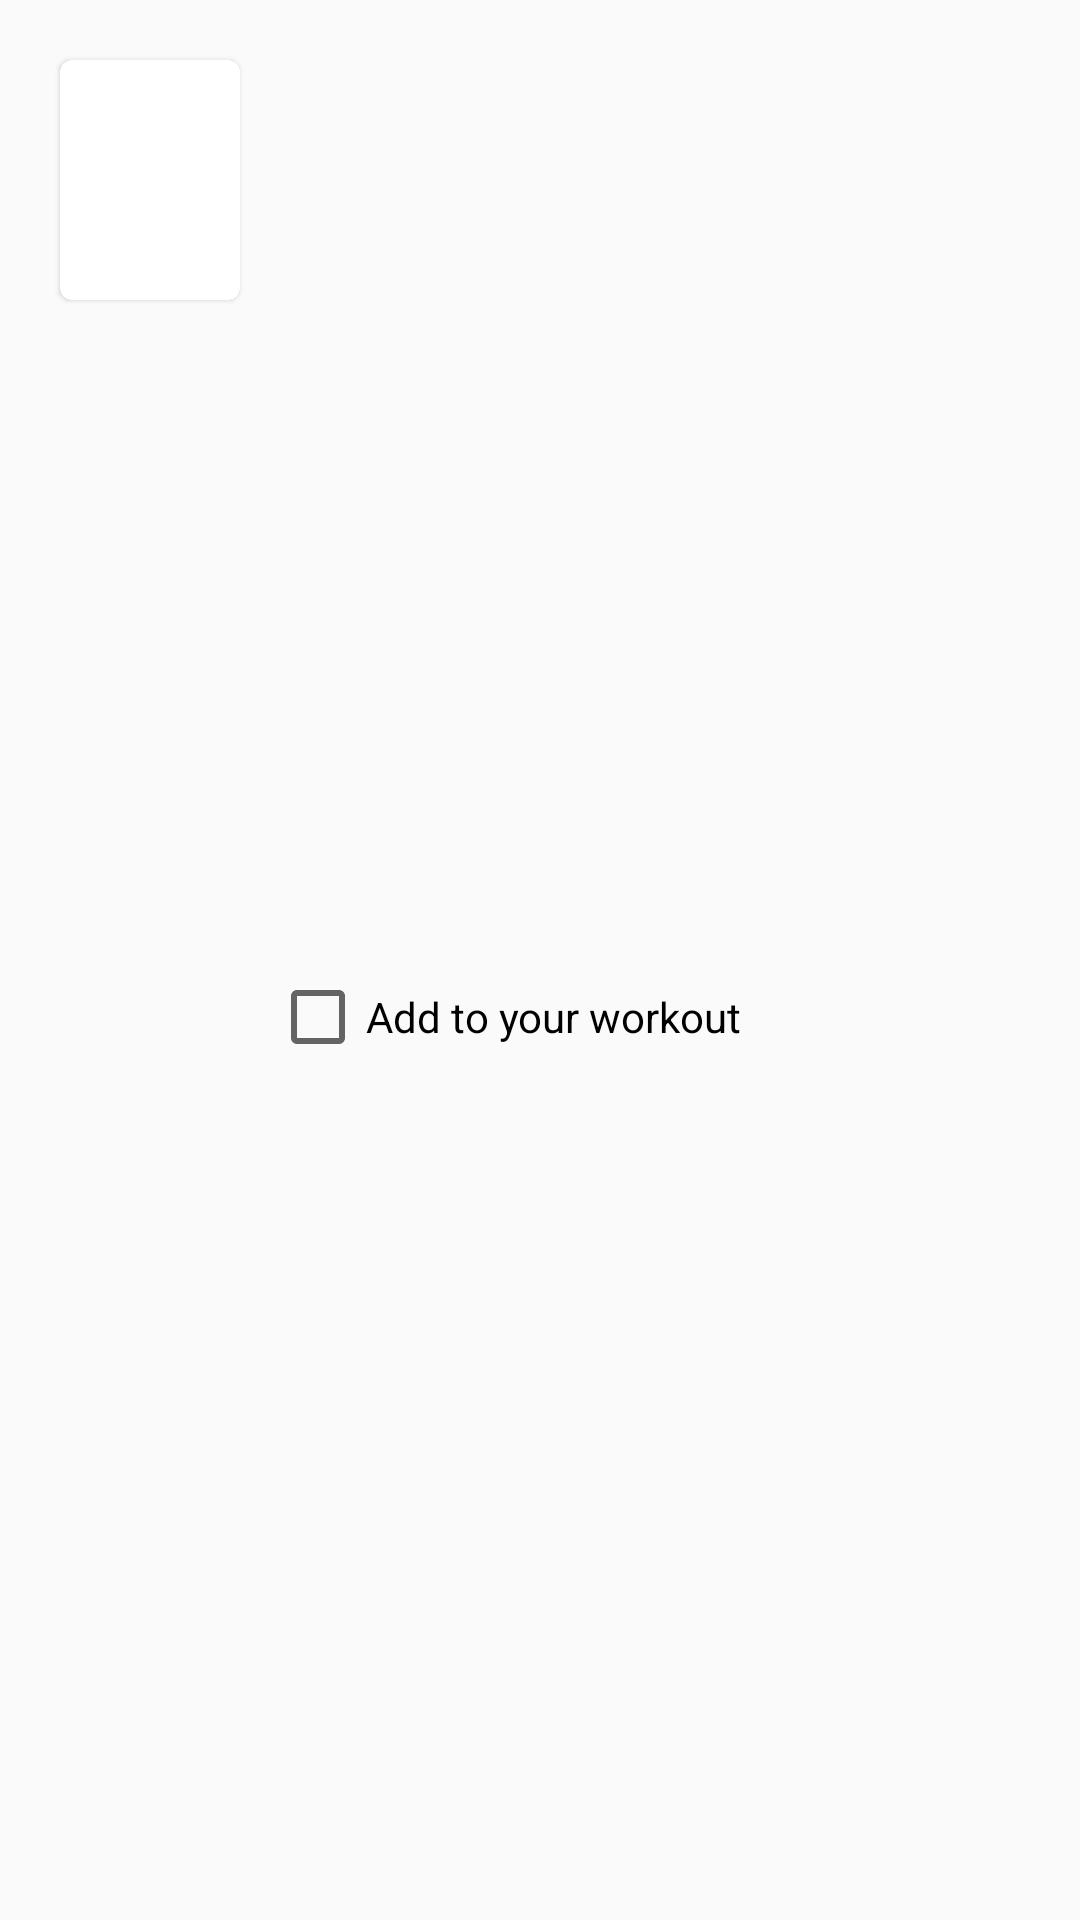

This screen was rendered from an Android layout file. Write that file and the resources it references.
<!-- AndroidManifest.xml: application theme AppTheme -->
<!-- res/layout/feed_item.xml -->
<?xml version="1.0" encoding="utf-8"?>
<LinearLayout xmlns:android="http://schemas.android.com/apk/res/android"
    xmlns:app="http://schemas.android.com/apk/res-auto"
    xmlns:tools="http://schemas.android.com/tools"
    android:id="@+id/wholeCard"
    android:layout_width="match_parent"
    android:layout_height="wrap_content"
    android:background="@drawable/bottom_border_on_light"
    android:gravity="left"
    android:orientation="horizontal"
    android:paddingBottom="20dp"
    android:paddingLeft="10dp"
    android:paddingRight="20dp"
    android:paddingTop="10dp">

    <android.support.v7.widget.CardView
        android:layout_width="wrap_content"
        android:layout_height="wrap_content"
        android:layout_margin="10dp"
        app:cardCornerRadius="4dp"
        app:cardElevation="1dp">

        <ImageView
            android:id="@+id/imageView"
            android:layout_width="60dp"
            android:layout_height="80dp"
            android:layout_gravity="top"
            android:scaleType="centerCrop" />
    </android.support.v7.widget.CardView>

    <LinearLayout
        android:layout_width="match_parent"
        android:layout_height="wrap_content"
        android:layout_gravity="center"
        android:orientation="vertical">

        <TextView
            android:id="@+id/titleTxt"
            android:layout_width="wrap_content"
            android:layout_height="wrap_content"
            android:textColor="@color/white"
            android:textSize="16sp"
            android:textStyle="normal"
            android:typeface="sans" />

        <TextView
            android:id="@+id/captionTxt"
            android:layout_width="wrap_content"
            android:layout_height="wrap_content"
            android:layout_marginTop="10dp"
            android:textColor="@color/white"
            android:textSize="12sp"
            android:textStyle="normal"
            android:typeface="sans" />

        <CheckBox
            android:id="@+id/checkBox"
            style="@android:style/Widget.CompoundButton.CheckBox"
            android:layout_width="match_parent"
            android:layout_height="wrap_content"
            android:layout_weight="1"
            android:duplicateParentState="false"
            android:text="Add to your workout" />


    </LinearLayout>

</LinearLayout>
<!-- resources referenced by this layout -->
<resources>
  <color name="white">#FFFFFF</color>
  <style name="AppTheme" parent="Theme.AppCompat.Light.DarkActionBar">
          
          <item name="colorPrimary">@color/colorPrimary</item>
          <item name="colorPrimaryDark">@color/colorPrimaryDark</item>
          <item name="colorAccent">@color/colorAccent</item>
      </style>
  <color name="colorPrimary">#3F51B5</color>
  <color name="colorPrimaryDark">#303F9F</color>
  <color name="colorAccent">#FF4081</color>
</resources>
